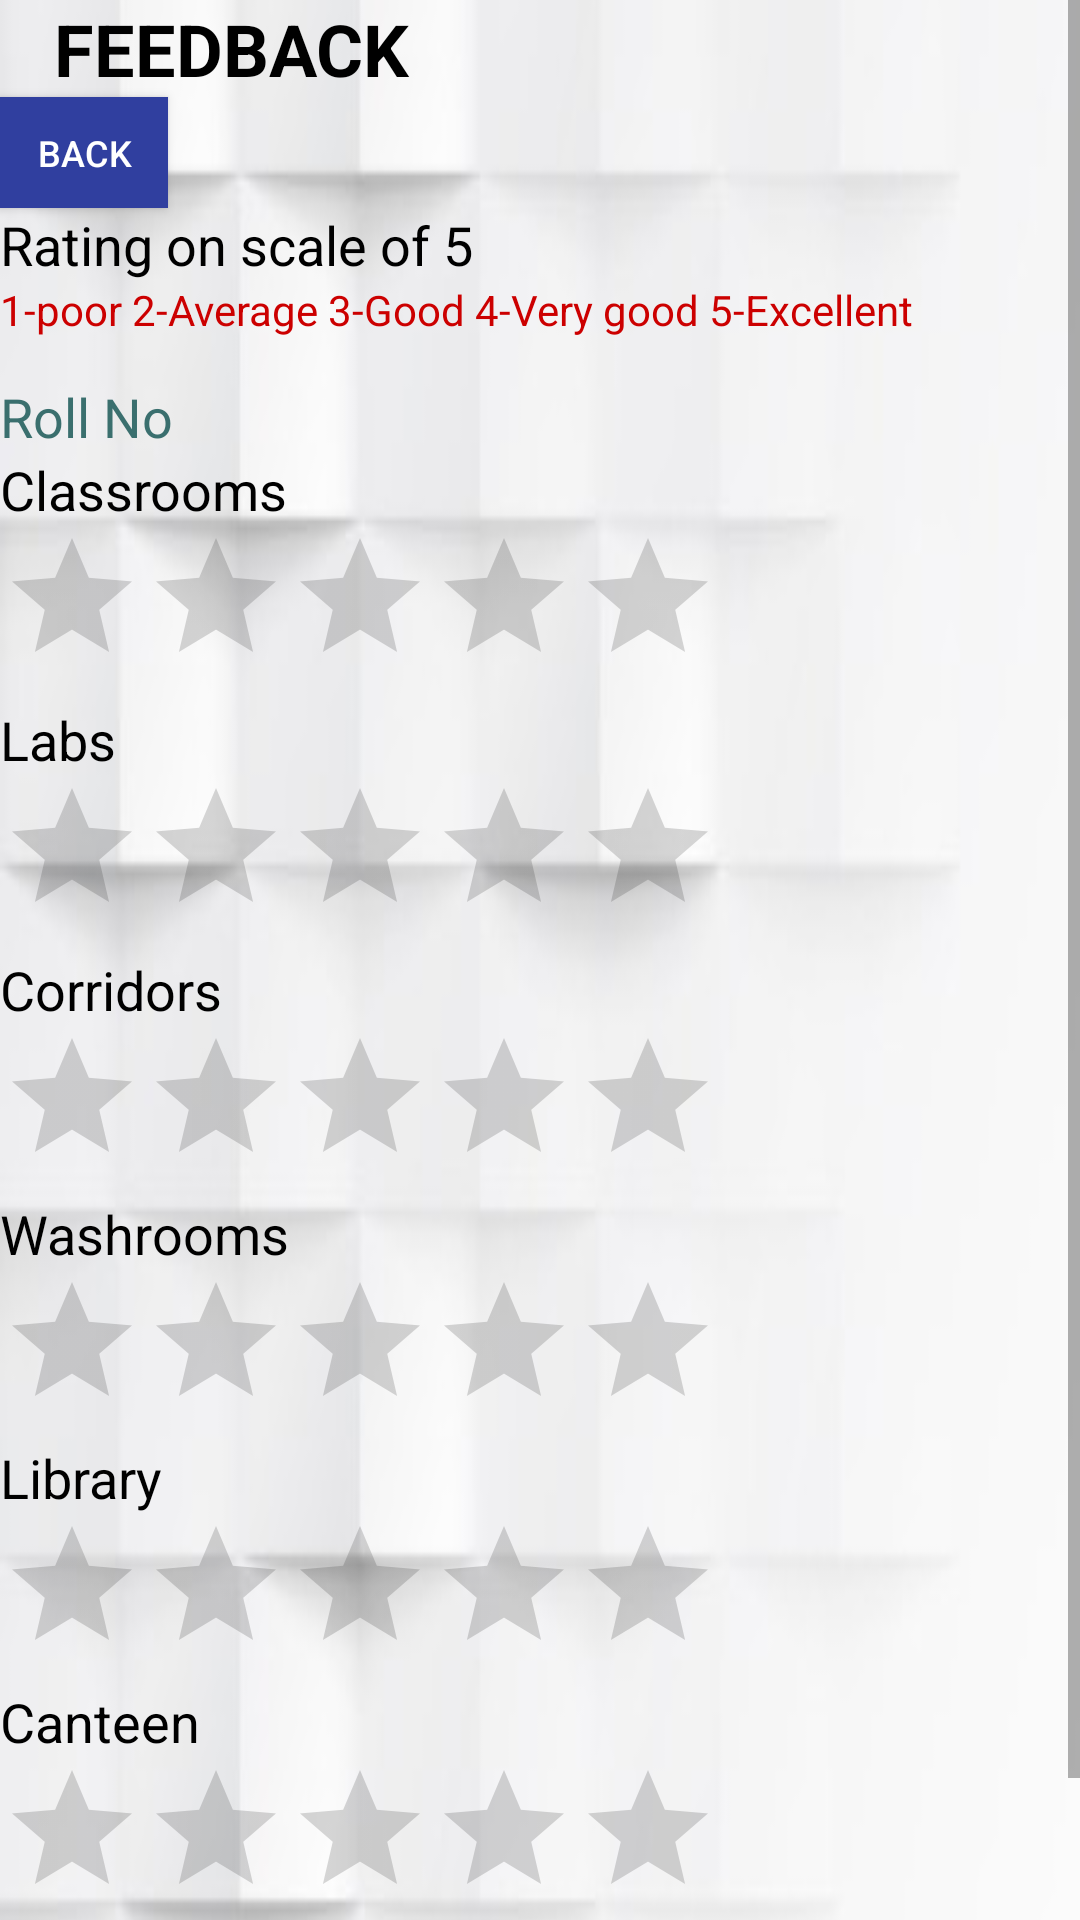

This screen was rendered from an Android layout file. Write that file and the resources it references.
<!-- AndroidManifest.xml: application theme AppTheme -->
<!-- res/layout/activity_feedback.xml -->
<?xml version="1.0" encoding="utf-8"?>
<ScrollView xmlns:android="http://schemas.android.com/apk/res/android"
    xmlns:app="http://schemas.android.com/apk/res-auto"
    xmlns:tools="http://schemas.android.com/tools"
    android:layout_width="match_parent"
    android:layout_height="match_parent"
    tools:context=".feedback">

    <LinearLayout
        android:layout_width="match_parent"
        android:layout_height="match_parent"
        android:background="@drawable/xx"
        android:orientation="vertical">


        <TextView
            android:id="@+id/tv5"
            android:layout_width="wrap_content"
            android:layout_height="wrap_content"
            android:text="   FEEDBACK"
            android:textColor="@android:color/background_dark"
            android:textSize="24sp"
            android:textStyle="bold" />

        <Button
            android:id="@+id/backbtnfd"
            android:layout_width="56dp"
            android:layout_height="37dp"
            android:background="@color/colorPrimary"
            android:text="Back"
            android:textColor="@color/colorWhite"
            android:textSize="12sp" />

        <TextView
            android:id="@+id/tv6"
            android:layout_width="wrap_content"
            android:layout_height="wrap_content"

            android:text="Rating on scale of 5"
            android:textColor="@android:color/background_dark"
            android:textSize="18sp" />

        <TextView
            android:id="@+id/tv7"
            android:layout_width="wrap_content"
            android:layout_height="33dp"
            android:text="1-poor 2-Average 3-Good 4-Very good 5-Excellent"
            android:textColor="@android:color/holo_red_dark" />

        <TextView
            android:id="@+id/tvrollnofd"
            android:layout_width="wrap_content"
            android:layout_height="wrap_content"
            android:hint="Roll No"
            android:textSize="18dp"
            android:textColorHint="@color/colorPrimaryDark"/>

        <TextView
            android:id="@+id/tv8"
            android:layout_width="wrap_content"
            android:layout_height="wrap_content"
            android:text="Classrooms"
            android:textColor="@android:color/background_dark"
            android:textSize="18sp" />

        <RatingBar
            android:id="@+id/rbclassrooms"
            android:layout_width="wrap_content"
            android:layout_height="59dp"
            android:numStars="5"
            android:progressTint="@android:color/background_dark" />

        <TextView
            android:id="@+id/tv9"
            android:layout_width="wrap_content"
            android:layout_height="wrap_content"
            android:text="Labs"
            android:textColor="@android:color/background_dark"
            android:textSize="18sp" />

        <RatingBar
            android:id="@+id/rblabs"
            android:layout_width="wrap_content"
            android:layout_height="59dp"
            android:numStars="5"
            android:progressTint="@android:color/background_dark" />

        <TextView
            android:id="@+id/tv10"
            android:layout_width="wrap_content"
            android:layout_height="wrap_content"
            android:text="Corridors"
            android:textColor="@android:color/background_dark"
            android:textSize="18sp" />

        <RatingBar
            android:id="@+id/rbcorridors"
            android:layout_width="wrap_content"
            android:layout_height="wrap_content"
            android:numStars="5"
            android:progressTint="@android:color/background_dark" />

        <TextView
            android:id="@+id/tv11"
            android:layout_width="wrap_content"
            android:layout_height="wrap_content"
            android:text="Washrooms"
            android:textColor="@android:color/background_dark"
            android:textSize="18sp" />

        <RatingBar
            android:id="@+id/rbwashrooms"
            android:layout_width="wrap_content"
            android:layout_height="wrap_content"
            android:numStars="5"
            android:progressTint="@android:color/background_dark" />

        <TextView
            android:id="@+id/tv12"
            android:layout_width="wrap_content"
            android:layout_height="wrap_content"
            android:text="Library"
            android:textColor="@android:color/background_dark"
            android:textSize="18sp" />

        <RatingBar
            android:id="@+id/rblibrary"
            android:layout_width="wrap_content"
            android:layout_height="wrap_content"
            android:numStars="5"
            android:progressTint="@android:color/background_dark" />

        <TextView
            android:id="@+id/tv13"
            android:layout_width="wrap_content"
            android:layout_height="wrap_content"
            android:text="Canteen"
            android:textColor="@android:color/background_dark"
            android:textSize="18sp" />

        <RatingBar
            android:id="@+id/rbcanteen"
            android:layout_width="wrap_content"
            android:layout_height="wrap_content"
            android:numStars="5"
            android:progressTint="@android:color/background_dark" />

        <Button
            android:id="@+id/btnsubmitfeedback"
            android:layout_width="186dp"
            android:layout_height="wrap_content"
            android:background="@color/design_default_color_primary_dark"
            android:text="Submit Feedback"
            android:textColor="@android:color/background_light"
            android:textSize="18sp" />
    </LinearLayout>
</ScrollView>
<!-- resources referenced by this layout -->
<resources>
  <color name="colorPrimary">#303f9f</color>
  <color name="colorPrimaryDark">#3a6f6e</color>
  <color name="colorWhite">#ffffff</color>
  <!-- drawable xx: jpeg bitmap (drawable, 8487 bytes) -->
  <style name="AppTheme" parent="Theme.AppCompat.Light">
          
          <item name="colorPrimary">@color/colorPrimary</item>
          <item name="colorPrimaryDark">@color/colorPrimaryDark</item>
          <item name="colorAccent">@color/colorAccent</item>
      </style>
  <color name="colorAccent">#7b7f7e</color>
</resources>
